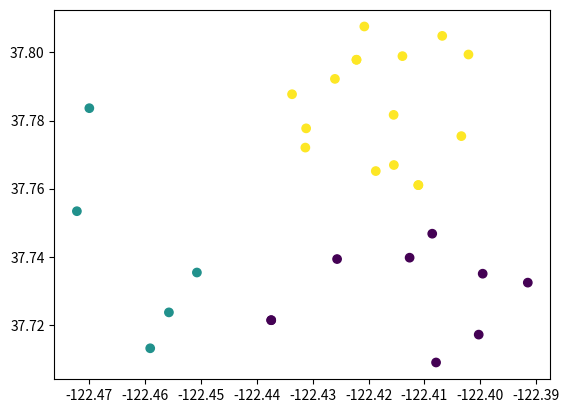

This chart was generated by the following Python code:
import numpy as np
import matplotlib.pyplot as plt
from scipy.cluster.vq import kmeans2, whiten

coordinates = np.array([[-122.399587704189, 37.7350510103906],
                       [-122.391522893042, 37.7324323864471],
                       [-122.426001954961, 37.7922124386284],
                       [-122.437393972517, 37.7214120621391],
                       [-122.437393972517, 37.7214120621391],
                       [-122.459023622429, 37.7131719025215],
                       [-122.42561645123, 37.7393505144627],
                       [-122.412652039792, 37.7397501563121],
                       [-122.418700097043, 37.7651649409646],
                       [-122.413934584561, 37.7988864506416],
                       [-122.408607774484, 37.7467873555673],
                       [-122.411093822635, 37.7610475742041],
                       [-122.411093822635, 37.7610475742041],
                       [-122.402130610278, 37.7993635026487],
                       [-122.420747467177, 37.8075877427735],
                       [-122.415508242782, 37.7816542806076],
                       [-122.455678529624, 37.7237017394146],
                       [-122.400298318649, 37.7171808374172],
                       [-122.433668534709, 37.787708547267],
                       [-122.422149614358, 37.7978243786265],
                       [-122.422149614358, 37.7978243786265],
                       [-122.415464372874, 37.7669370292874],
                       [-122.406820555032, 37.804828287761],
                       [-122.407922481294, 37.7090040443126],
                       [-122.431289969136, 37.7720549755537],
                       [-122.469906688039, 37.7836161897605],
                       [-122.431149073441, 37.777698406901],
                       [-122.403404791478, 37.775420706711],
                       [-122.45067626133, 37.7354008336081],
                       [-122.472130727218, 37.7533907167932]])
x, y = kmeans2(whiten(coordinates), 3, iter=20)
plt.scatter(coordinates[:, 0], coordinates[:, 1], c=y)
plt.show()
